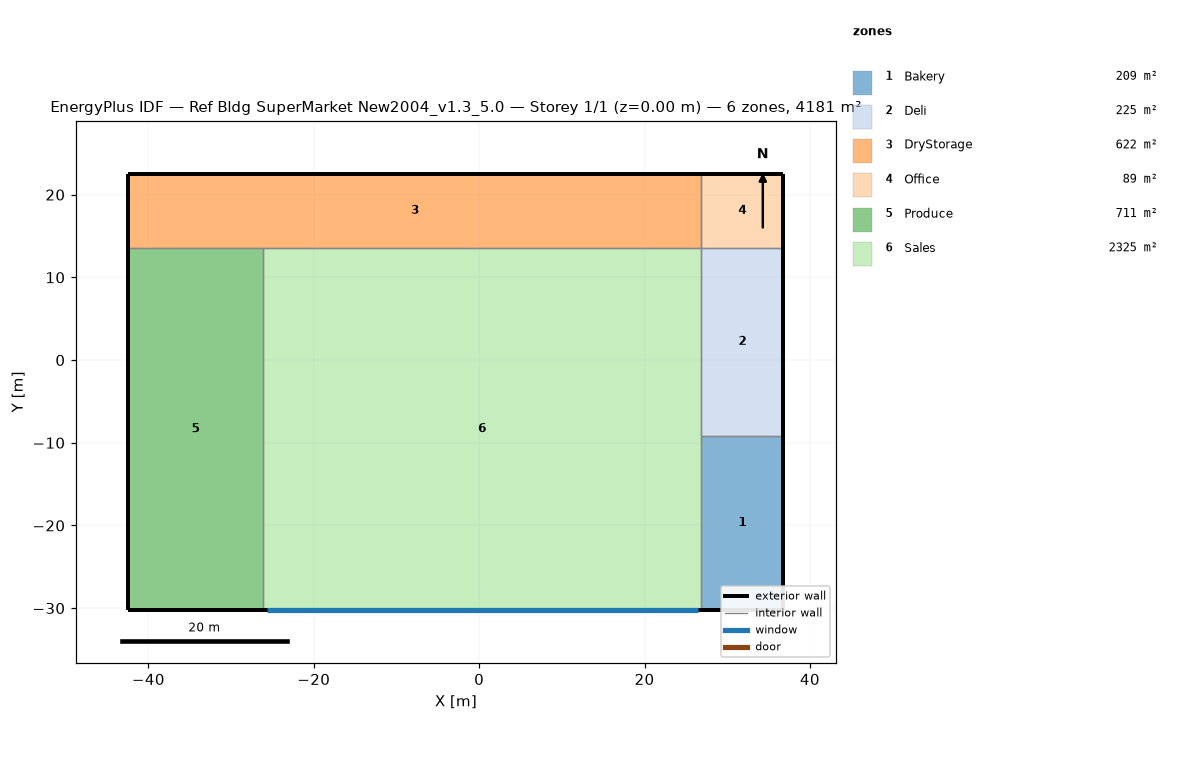
=== STOREY PLAN SPEC (per zone: floor XY polygon, exterior-wall plan segments, windows/doors) ===
zone 1: Bakery  (209.0 m²)
  floor: (36.79, -9.13) (36.79, -30.24) (26.89, -30.24) (26.89, -9.13)
  exterior wall: (26.89, -30.24) – (36.79, -30.24)  [9.9 m]
  exterior wall: (36.79, -30.24) – (36.79, -9.13)  [21.1 m]
  interior walls: 2
zone 2: Deli  (224.7 m²)
  floor: (36.79, 13.58) (36.79, -9.13) (26.89, -9.13) (26.89, 13.58)
  exterior wall: (36.79, -9.13) – (36.79, 13.58)  [22.7 m]
  interior walls: 3
zone 3: DryStorage  (621.9 m²)
  floor: (26.89, 22.55) (26.89, 13.58) (-42.40, 13.58) (-42.40, 22.55)
  exterior wall: (26.89, 22.55) – (-42.40, 22.55)  [69.3 m]
  exterior wall: (-42.40, 22.55) – (-42.40, 13.58)  [9.0 m]
  interior walls: 3
zone 4: Office  (88.8 m²)
  floor: (36.79, 22.55) (36.79, 13.58) (26.89, 13.58) (26.89, 22.55)
  exterior wall: (36.79, 13.58) – (36.79, 22.55)  [9.0 m]
  exterior wall: (36.79, 22.55) – (26.89, 22.55)  [9.9 m]
  interior walls: 2
zone 5: Produce  (711.4 m²)
  floor: (-26.17, 13.58) (-26.17, -30.24) (-42.40, -30.24) (-42.40, 13.58)
  exterior wall: (-42.40, -30.24) – (-26.17, -30.24)  [16.2 m]
  exterior wall: (-42.40, 13.58) – (-42.40, -30.24)  [43.8 m]
  interior walls: 2
zone 6: Sales  (2324.9 m²)
  floor: (26.89, 13.58) (26.89, -30.24) (-26.17, -30.24) (-26.17, 13.58)
  exterior wall: (-26.17, -30.24) – (26.89, -30.24)  [53.1 m]
    window: (-25.69, -30.24) – (26.41, -30.24)  [174.7 m²]
  interior walls: 4

=== DERIVED (storey summary) ===
Building: Ref Bldg SuperMarket New2004_v1.3_5.0
Storey: 1 of 1  (floor level z = 0.00 m)
Storey gross floor area: 4180.8 m²
Zones on this storey: 6
  - Bakery: floor 209.0 m²; exterior wall 31.0 m (189.1 m²); WWR 0.0%
  - Deli: floor 224.7 m²; exterior wall 22.7 m (138.4 m²); WWR 0.0%
  - DryStorage: floor 621.9 m²; exterior wall 78.3 m (477.1 m²); WWR 0.0%
  - Office: floor 88.8 m²; exterior wall 18.9 m (115.1 m²); WWR 0.0%
  - Produce: floor 711.4 m²; exterior wall 60.1 m (366.1 m²); WWR 0.0%
  - Sales: floor 2324.9 m²; exterior wall 53.1 m (323.4 m²); 1 window(s) 174.7 m²; WWR 54.0%
Zone adjacency (shared interzone walls):
  - Bakery ↔ Deli
  - Bakery ↔ Sales
  - Deli ↔ Office
  - Deli ↔ Sales
  - DryStorage ↔ Office
  - DryStorage ↔ Produce
  - DryStorage ↔ Sales
  - Produce ↔ Sales